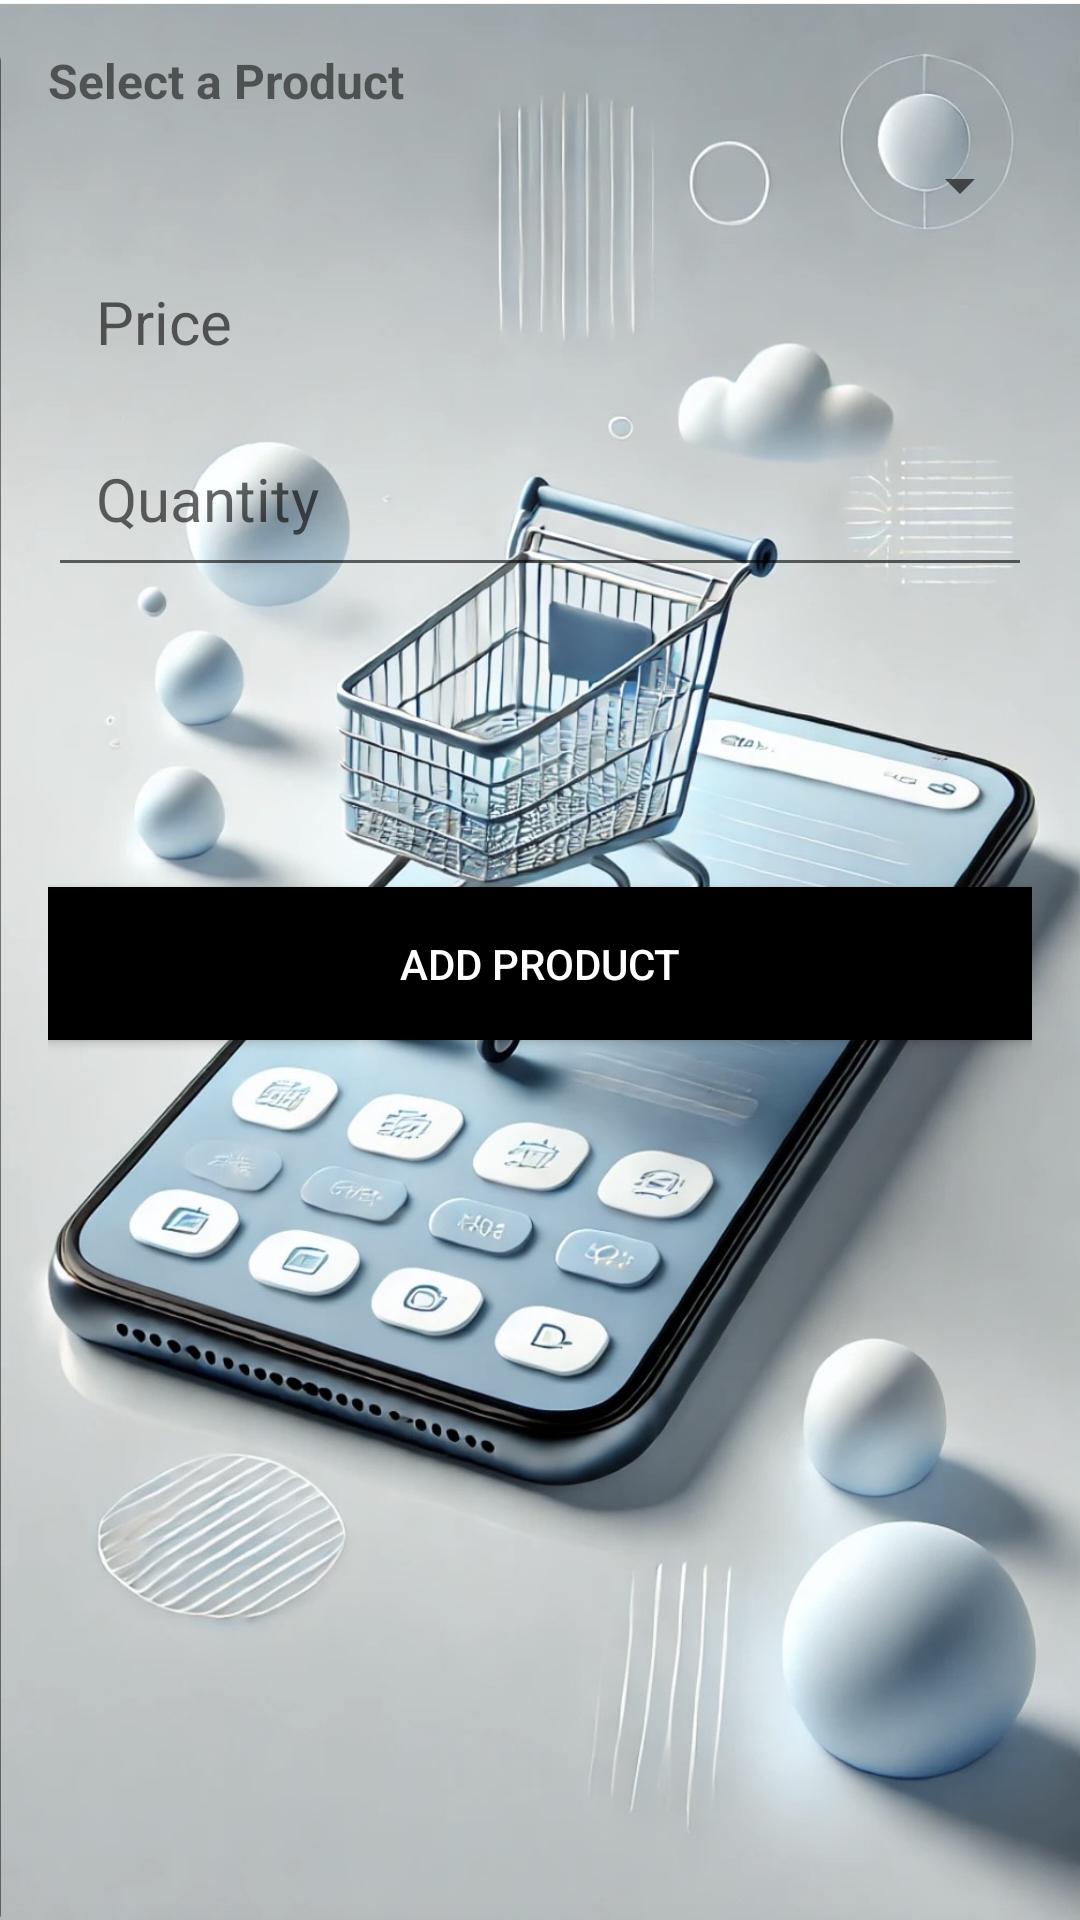

Here is an Android app screen rendered from its layout file. Give the layout XML and the strings, colors and styles it references.
<!-- AndroidManifest.xml: application theme Theme.Ex2_Shopping_management_app -->
<!-- res/layout/fragment_add_product.xml -->
<?xml version="1.0" encoding="utf-8"?>
<LinearLayout xmlns:android="http://schemas.android.com/apk/res/android"
    android:layout_width="match_parent"
    android:layout_height="match_parent"
    xmlns:tools="http://schemas.android.com/tools"
    android:orientation="vertical"
    android:background="@drawable/shopping"
    android:padding="16dp">

    <TextView
        android:layout_width="match_parent"
        android:layout_height="wrap_content"
        android:text="Select a Product"
        android:textSize="16sp"
        android:textStyle="bold"
        android:layout_marginBottom="8dp" />

    <Spinner
        android:id="@+id/productSpinner"
        android:layout_width="match_parent"
        android:layout_height="wrap_content"
        android:padding="16dp" />

    <TextView
        android:id="@+id/productPriceText"
        android:layout_width="match_parent"
        android:layout_height="wrap_content"
        android:hint="Price"
        android:textSize="20dp"
        android:padding="16dp"
        android:enabled="false" />

    <EditText
        android:id="@+id/productQuantityEditText"
        android:layout_width="match_parent"
        android:layout_height="wrap_content"
        android:hint="Quantity"
        android:inputType="number"
        android:textSize="20dp"
        android:padding="16dp" />

    <ImageView
        android:id="@+id/productimageID"
        android:layout_width="100dp"
        android:layout_height="100dp"
        android:layout_marginEnd="8dp"
        android:scaleType="centerCrop" />

    <Button
        android:id="@+id/addProductButton"
        android:layout_width="match_parent"
        android:layout_height="wrap_content"
        android:text="Add Product"
        android:background="@android:color/black"
        android:textColor="@android:color/white"
        android:padding="16dp" />
</LinearLayout>
<!-- resources referenced by this layout -->
<resources>
  <!-- drawable shopping: jpeg bitmap (drawable, 241310 bytes) -->
  <style name="Theme.Ex2_Shopping_management_app" parent="Base.Theme.Ex2_Shopping_management_app" />
  <style name="Base.Theme.Ex2_Shopping_management_app" parent="Theme.AppCompat.DayNight.NoActionBar">
          
          
      </style>
</resources>
